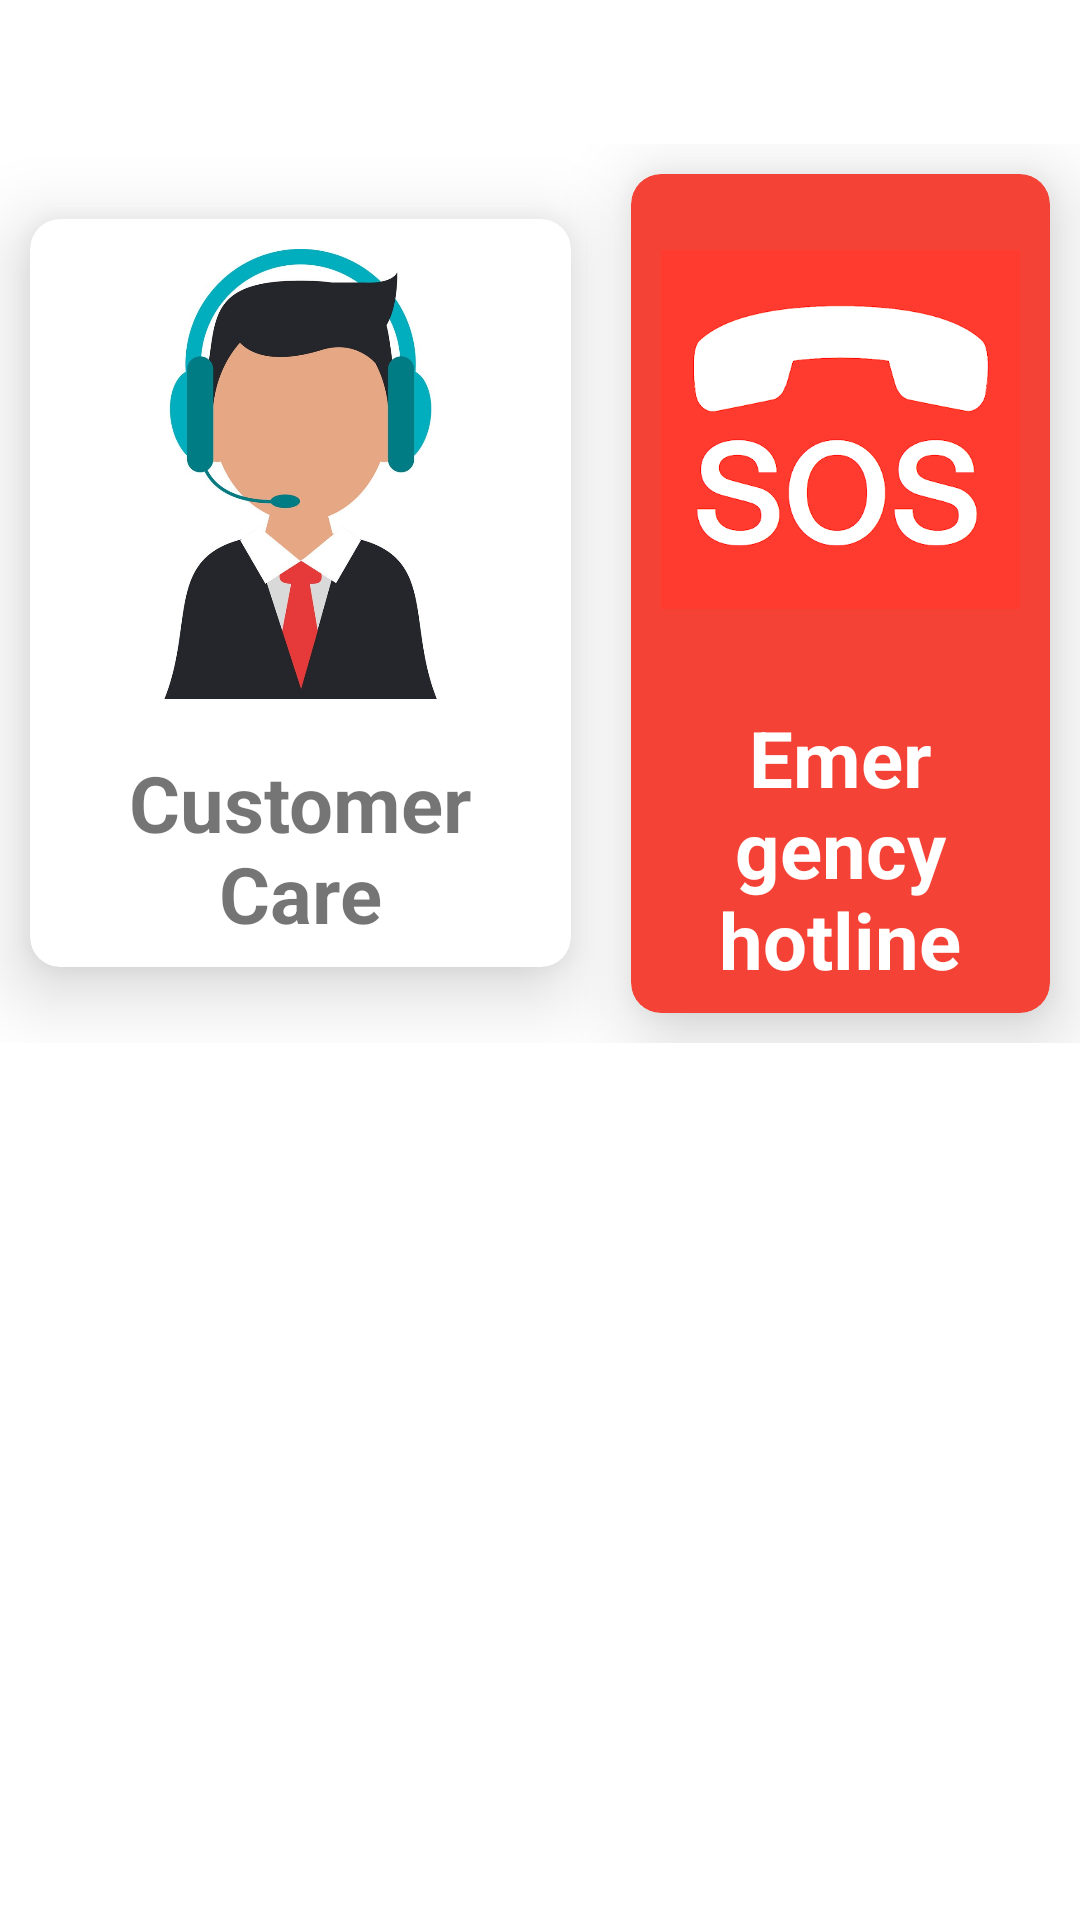

Android layout source for this screen:
<!-- AndroidManifest.xml: application theme Theme.MrClaim -->
<!-- res/layout/activity_contact_us.xml -->
<?xml version="1.0" encoding="utf-8"?>
<RelativeLayout xmlns:android="http://schemas.android.com/apk/res/android"
    xmlns:app="http://schemas.android.com/apk/res-auto"
    xmlns:tools="http://schemas.android.com/tools"
    android:layout_width="match_parent"
    android:layout_height="match_parent"
    tools:context=".ContactUs">

    <ImageView
        android:id="@+id/backbtn"
        android:layout_width="50dp"
        android:layout_height="38dp"
        android:layout_alignParentLeft="true"
        android:layout_alignParentTop="true"
        android:layout_marginTop="10dp"
        android:onClick="goBack"
        android:src="@drawable/ic_arrowback" />

    <LinearLayout
        android:layout_width="wrap_content"
        android:layout_height="wrap_content"
        android:layout_below="@+id/backbtn"
        android:gravity="center"
        android:orientation="horizontal">

        <androidx.cardview.widget.CardView
            android:id="@+id/CustomerCare"
            android:layout_width="wrap_content"
            android:layout_height="wrap_content"
            android:layout_alignTop="@id/emergency_call"
            android:layout_alignBottom="@id/emergency_call"
            android:layout_margin="10dp"
            android:layout_weight="5"
            app:cardCornerRadius="10dp"
            app:cardElevation="15dp">

            <RelativeLayout
                android:layout_width="wrap_content"
                android:layout_height="wrap_content">

                <ImageView
                    android:id="@+id/callimage"
                    android:layout_width="150dp"
                    android:layout_height="150dp"
                    android:layout_centerHorizontal="true"
                    android:layout_margin="10dp"
                    android:src="@drawable/call_agent" />

                <TextView
                    android:layout_width="wrap_content"
                    android:layout_height="wrap_content"
                    android:layout_below="@+id/callimage"
                    android:layout_centerHorizontal="true"
                    android:layout_margin="7dp"
                    android:gravity="center"
                    android:text="Customer Care"
                    android:textSize="26dp"
                    android:textStyle="bold" />
            </RelativeLayout>


        </androidx.cardview.widget.CardView>

        <androidx.cardview.widget.CardView
            android:id="@+id/emergency_call"
            android:layout_width="wrap_content"
            android:layout_height="wrap_content"
            android:layout_margin="10dp"
            android:layout_toRightOf="@id/CustomerCare"
            android:layout_weight="50"
            app:cardBackgroundColor="#F44336"
            app:cardCornerRadius="10dp"
            app:cardElevation="15dp">

            <RelativeLayout
                android:layout_width="wrap_content"
                android:layout_height="wrap_content">

                <ImageView
                    android:id="@+id/hotlineimage"
                    android:layout_width="150dp"
                    android:layout_height="150dp"
                    android:layout_centerHorizontal="true"
                    android:layout_margin="10dp"
                    android:src="@drawable/emergency_call" />

                <TextView
                    android:layout_width="wrap_content"
                    android:layout_height="wrap_content"
                    android:layout_below="@+id/hotlineimage"
                    android:layout_centerHorizontal="true"
                    android:layout_margin="7dp"
                    android:gravity="center"
                    android:text="Emergency hotline"
                    android:textColor="@color/white"
                    android:textSize="26dp"
                    android:textStyle="bold" />
            </RelativeLayout>
        </androidx.cardview.widget.CardView>
    </LinearLayout>


</RelativeLayout>
<!-- resources referenced by this layout -->
<resources>
  <color name="white">#FFFFFFFF</color>
  <!-- drawable call_agent: jpg bitmap (drawable, 72929 bytes) -->
  <!-- drawable emergency_call: png bitmap (drawable, 25389 bytes) -->
  <style name="Theme.MrClaim" parent="Theme.MaterialComponents.DayNight.NoActionBar">
          
          <item name="colorPrimary">@color/app_red</item>
          <item name="colorPrimaryVariant">@color/white</item>
          <item name="colorOnPrimary">@color/white</item>
          
          <item name="colorSecondary">@color/teal_200</item>
          <item name="colorSecondaryVariant">@color/teal_700</item>
          <item name="colorOnSecondary">@color/black</item>
          
          <item name="android:statusBarColor" tools:targetApi="l">?attr/colorPrimaryVariant</item>
          
      </style>
  <color name="app_red">#E92227</color>
  <color name="teal_200">#ff6659</color>
  <color name="teal_700">#FF018786</color>
  <color name="black">#FF000000</color>
</resources>
